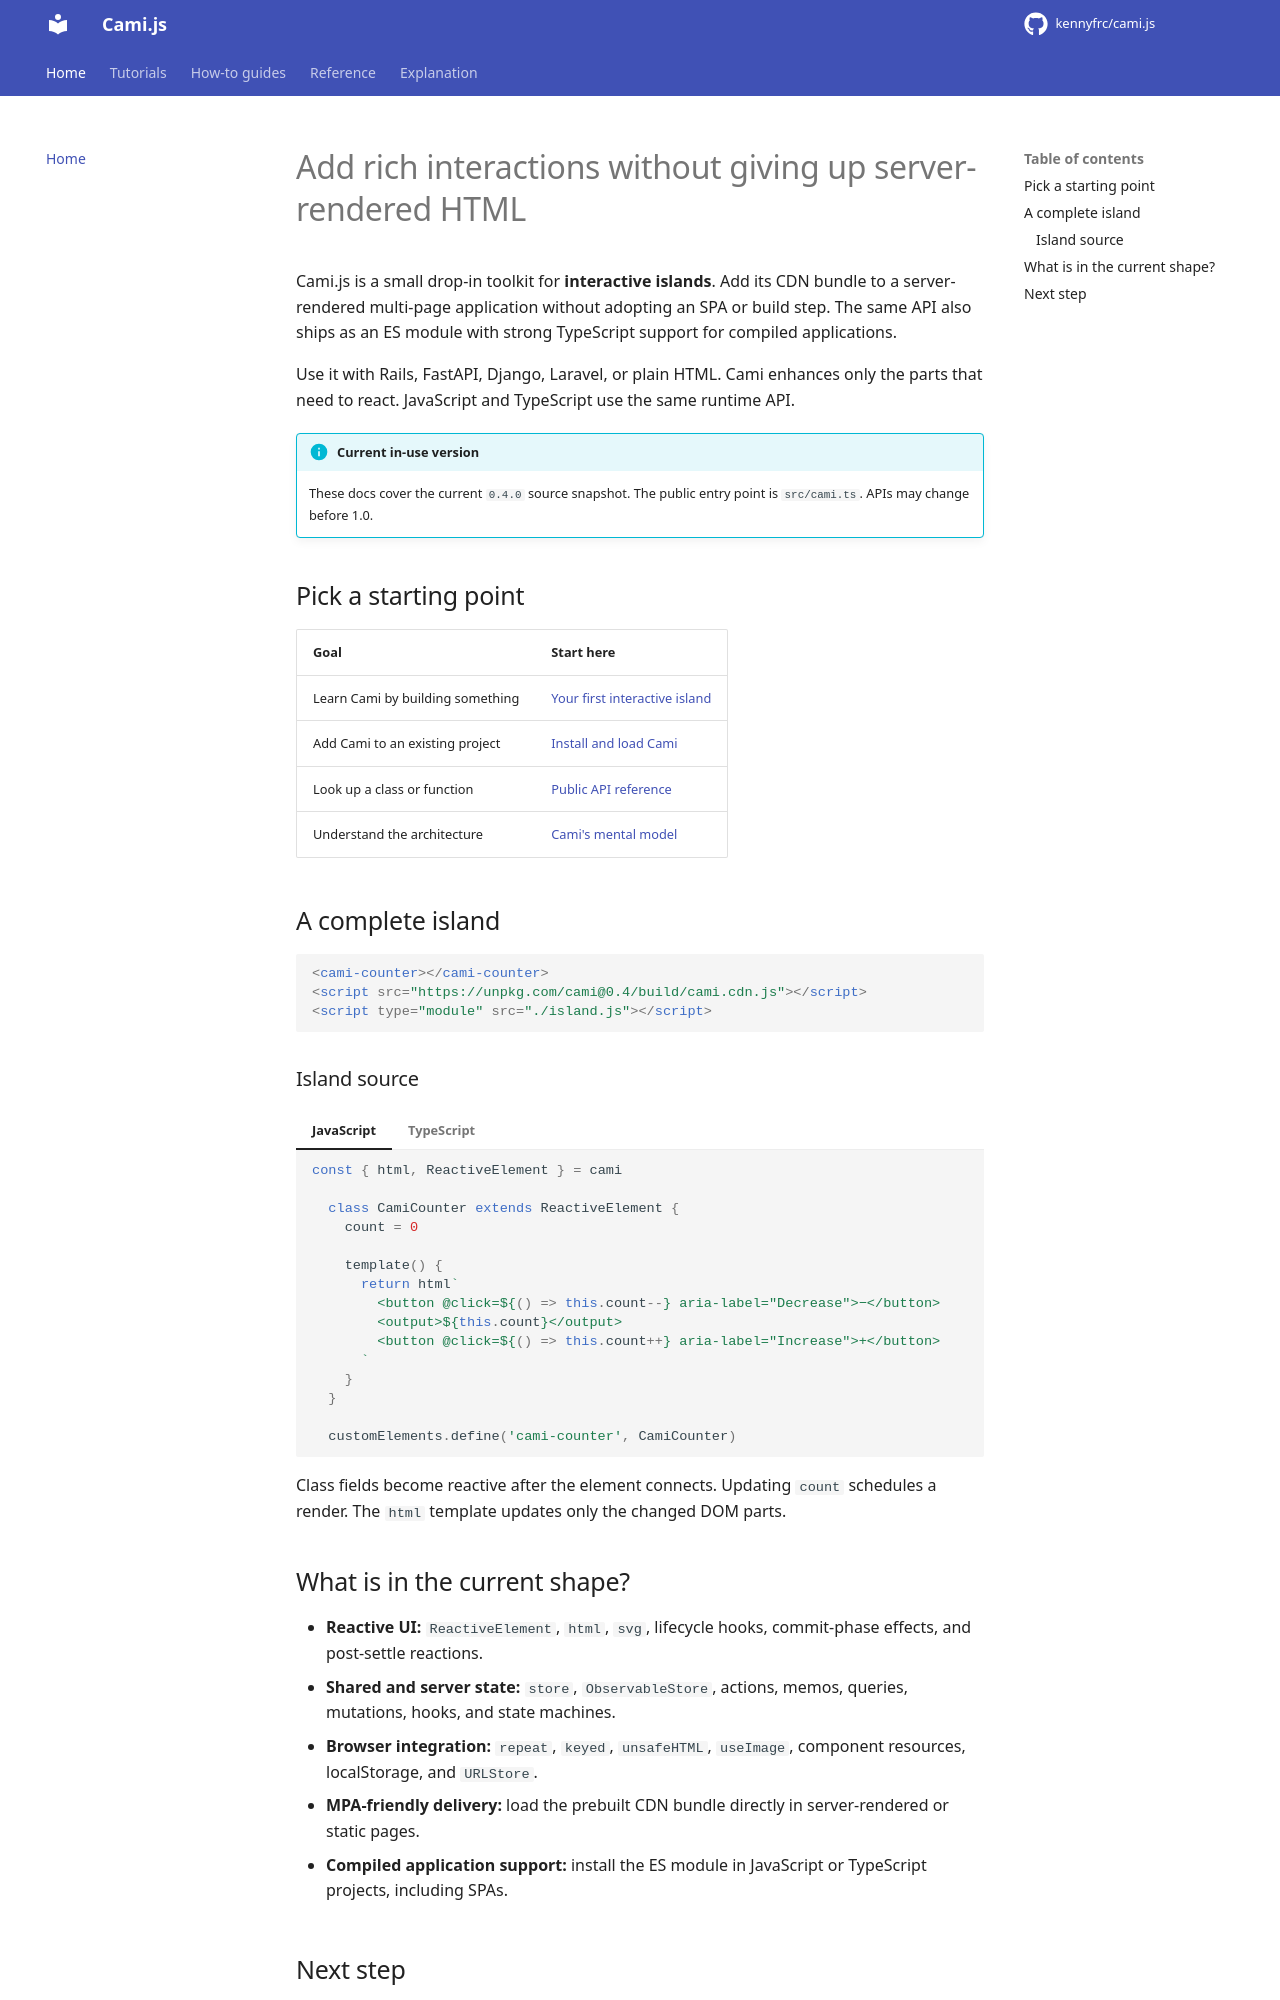

repository: kennyfrc/cami.js · page: index.html · generator: mkdocs

# Add rich interactions without giving up server-rendered HTML

Cami.js is a small drop-in toolkit for **interactive islands**. Add its CDN bundle to a server-rendered multi-page application without adopting an SPA or build step. The same API also ships as an ES module with strong TypeScript support for compiled applications.

Use it with Rails, FastAPI, Django, Laravel, or plain HTML. Cami enhances only the parts that need to react. JavaScript and TypeScript use the same runtime API.

!!! info "Current in-use version"
    These docs cover the current `0.4.0` source snapshot. The public entry point is `src/cami.ts`. APIs may change before 1.0.

## Pick a starting point

| Goal | Start here |
| --- | --- |
| Learn Cami by building something | [Your first interactive island](tutorials/first-island.md) |
| Add Cami to an existing project | [Install and load Cami](how-to/installation.md) |
| Look up a class or function | [Public API reference](api/index.md) |
| Understand the architecture | [Cami's mental model](explanation/mental-model.md) |

## A complete island

```html
<cami-counter></cami-counter>
<script src="https://unpkg.com/cami@0.4/build/cami.cdn.js"></script>
<script type="module" src="./island.js"></script>
```

### Island source

<!-- cami-language-pair -->
=== "JavaScript"

    ```javascript
    const { html, ReactiveElement } = cami

      class CamiCounter extends ReactiveElement {
        count = 0

        template() {
          return html`
            <button @click=${() => this.count--} aria-label="Decrease">−</button>
            <output>${this.count}</output>
            <button @click=${() => this.count++} aria-label="Increase">+</button>
          `
        }
      }

      customElements.define('cami-counter', CamiCounter)
    ```

=== "TypeScript"

    ```typescript
    import { html, ReactiveElement } from 'cami'

    class CamiCounter extends ReactiveElement {
      count: number = 0

      template(): ReturnType<typeof html> {
          return html`
            <button @click=${() => this.count--} aria-label="Decrease">−</button>
            <output>${this.count}</output>
            <button @click=${() => this.count++} aria-label="Increase">+</button>
          `
      }
    }

    declare global {
      interface HTMLElementTagNameMap {
        'cami-counter': CamiCounter
      }
    }

    customElements.define('cami-counter', CamiCounter)
    ```

Class fields become reactive after the element connects. Updating `count` schedules a render. The `html` template updates only the changed DOM parts.
